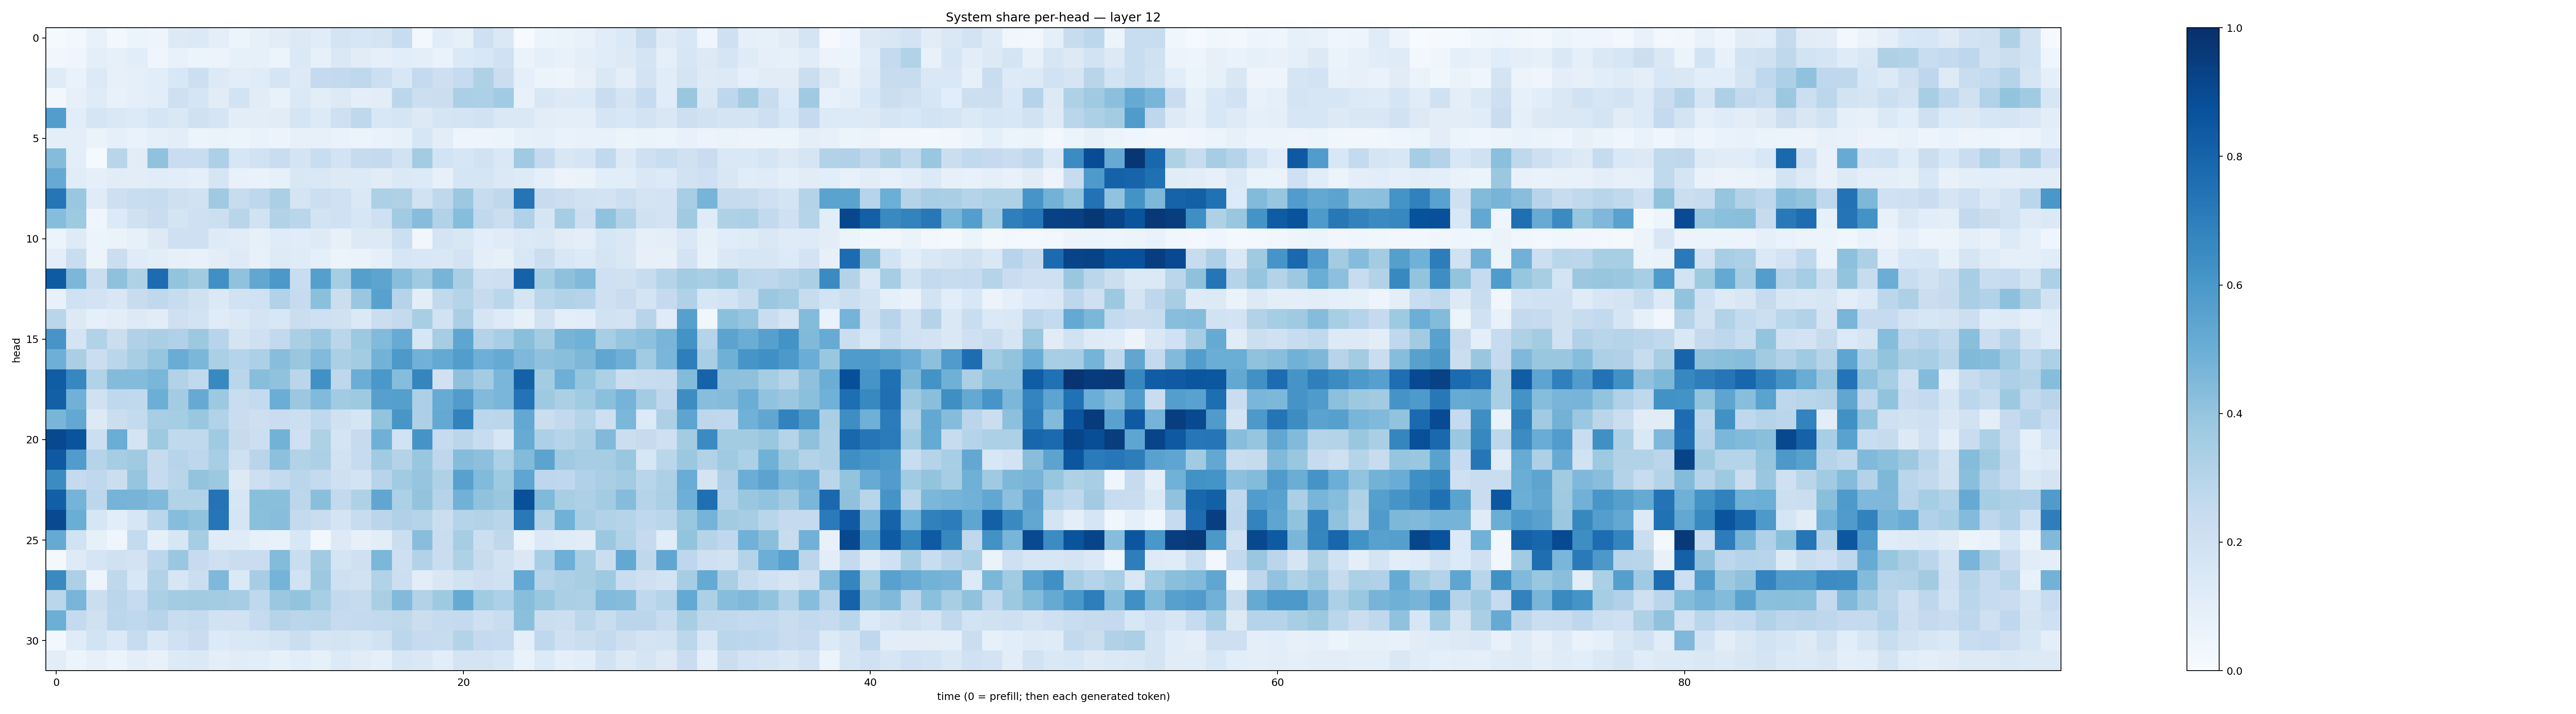

The data file committed next to this chart (first rows):
0.014043509, 0.028879797, 0.07768437, 0.029554712, 0.058862798, 0.049018808, 0.13102587, 0.14032333, 0.093898274, 0.052117486, 0.08535025, 0.11174167, 0.13231929, 0.11488906, 0.17242622, 0.1569601, 0.1725104, 0.23479135, 0.026547568, 0.11573263, 0.084976815, 0.2093815, 0.14831841, 0.007714077
0.03372, 0.03958, 0.09709, 0.08428, 0.1057, 0.04554, 0.07617, 0.06146, 0.05844, 0.08566, 0.08461, 0.06236, 0.1379, 0.08433, 0.1474, 0.1125, 0.08626, 0.1065, 0.09426, 0.0691, 0.1371, 0.1541, 0.1996, 0.06495
0.1206, 0.06645, 0.1337, 0.0799, 0.09357, 0.1093, 0.1549, 0.2174, 0.1282, 0.1051, 0.1188, 0.1648, 0.1302, 0.253, 0.2593, 0.27, 0.218, 0.1543, 0.257, 0.2121, 0.2479, 0.3219, 0.2202, 0.087
0.02759, 0.07814, 0.1188, 0.07174, 0.09257, 0.1059, 0.2083, 0.1651, 0.1128, 0.1864, 0.1114, 0.07626, 0.1386, 0.1044, 0.1312, 0.09693, 0.1047, 0.2779, 0.216, 0.2201, 0.3326, 0.3282, 0.3644, 0.0774
0.5706, 0.1056, 0.1662, 0.1414, 0.1355, 0.1677, 0.1439, 0.1974, 0.1682, 0.1048, 0.1043, 0.1111, 0.1645, 0.1366, 0.2072, 0.2722, 0.1547, 0.1695, 0.1306, 0.1683, 0.1732, 0.1888, 0.143, 0.1442
0.09448, 0.09387, 0.06262, 0.0892, 0.06753, 0.0894, 0.1036, 0.06073, 0.06589, 0.06025, 0.06664, 0.05859, 0.07949, 0.07857, 0.06989, 0.06207, 0.06681, 0.08447, 0.1582, 0.1046, 0.04845, 0.05077, 0.05467, 0.08288
0.4351, 0.09645, 0.01545, 0.2897, 0.1112, 0.4076, 0.2282, 0.2337, 0.3318, 0.1587, 0.1918, 0.2309, 0.1772, 0.2322, 0.1809, 0.2433, 0.2507, 0.1918, 0.3582, 0.1867, 0.1597, 0.1943, 0.1463, 0.369
0.5125, 0.1162, 0.08621, 0.1133, 0.1035, 0.1157, 0.1067, 0.08732, 0.1643, 0.07612, 0.06771, 0.08484, 0.1495, 0.1445, 0.1275, 0.1362, 0.1114, 0.1384, 0.136, 0.07946, 0.1662, 0.1699, 0.1389, 0.1218
0.7333, 0.3828, 0.1175, 0.2148, 0.2316, 0.2361, 0.204, 0.1899, 0.3673, 0.2363, 0.2764, 0.3351, 0.1736, 0.2158, 0.2007, 0.1462, 0.3304, 0.3232, 0.1878, 0.2702, 0.3807, 0.2382, 0.2701, 0.7345
0.4331, 0.3733, 0.04468, 0.1337, 0.1967, 0.2271, 0.1763, 0.2077, 0.2185, 0.2921, 0.194, 0.3096, 0.2886, 0.1866, 0.2021, 0.1598, 0.2084, 0.3649, 0.4335, 0.3143, 0.433, 0.2622, 0.2209, 0.3171
0.06048, 0.1214, 0.06177, 0.06415, 0.08276, 0.129, 0.2063, 0.2057, 0.1212, 0.1104, 0.08222, 0.1194, 0.1155, 0.1235, 0.0815, 0.1316, 0.1326, 0.2187, 0.03228, 0.1721, 0.1502, 0.1074, 0.119, 0.1398
0.09814, 0.2342, 0.05823, 0.2217, 0.1204, 0.1027, 0.07839, 0.07179, 0.1045, 0.1231, 0.07772, 0.1216, 0.1185, 0.08927, 0.0624, 0.06566, 0.08679, 0.157, 0.154, 0.1436, 0.1815, 0.0942, 0.08425, 0.1536
0.8356, 0.4575, 0.2221, 0.4115, 0.3238, 0.7662, 0.3989, 0.3616, 0.6325, 0.4072, 0.53, 0.5972, 0.2309, 0.5641, 0.3547, 0.5662, 0.5415, 0.4284, 0.3684, 0.4718, 0.3393, 0.2053, 0.2137, 0.8079
0.07407, 0.1994, 0.1814, 0.1508, 0.2377, 0.2682, 0.2411, 0.1987, 0.1404, 0.1886, 0.2003, 0.3143, 0.2489, 0.4216, 0.2193, 0.386, 0.5554, 0.2993, 0.1016, 0.2619, 0.3044, 0.2456, 0.2877, 0.1702
0.2899, 0.1265, 0.08787, 0.1042, 0.1272, 0.1097, 0.204, 0.1821, 0.1208, 0.1386, 0.175, 0.1552, 0.2207, 0.2078, 0.1985, 0.1386, 0.2231, 0.2535, 0.343, 0.1916, 0.3386, 0.1656, 0.1237, 0.08585
0.6081, 0.1785, 0.3096, 0.2243, 0.3202, 0.3359, 0.3183, 0.3766, 0.2959, 0.1752, 0.2046, 0.2581, 0.3389, 0.3816, 0.2851, 0.3772, 0.4432, 0.5092, 0.1622, 0.3491, 0.5384, 0.3077, 0.3451, 0.4236
0.4947, 0.3369, 0.22, 0.2857, 0.3413, 0.3964, 0.5061, 0.4601, 0.3332, 0.2993, 0.3282, 0.4279, 0.388, 0.4436, 0.3321, 0.3557, 0.4793, 0.5933, 0.4812, 0.5212, 0.574, 0.4927, 0.5171, 0.4507
0.8272, 0.6652, 0.311, 0.4377, 0.4383, 0.4618, 0.3135, 0.2647, 0.659, 0.2867, 0.4273, 0.4073, 0.2841, 0.6253, 0.2743, 0.5031, 0.6013, 0.4299, 0.6703, 0.1982, 0.4128, 0.3568, 0.4643, 0.8123
0.814, 0.4841, 0.1953, 0.2694, 0.2639, 0.4999, 0.3589, 0.5125, 0.3782, 0.2326, 0.2553, 0.5024, 0.3797, 0.4444, 0.3639, 0.3738, 0.5593, 0.5636, 0.3284, 0.5093, 0.5749, 0.4435, 0.4629, 0.7414
0.4668, 0.5246, 0.1319, 0.2225, 0.2542, 0.3438, 0.3549, 0.3873, 0.3089, 0.2294, 0.2127, 0.2272, 0.215, 0.2664, 0.1986, 0.1659, 0.3986, 0.6016, 0.3275, 0.5218, 0.6811, 0.2799, 0.2843, 0.5272
0.9058, 0.8614, 0.2153, 0.5005, 0.1757, 0.3749, 0.2639, 0.2618, 0.3677, 0.2457, 0.2168, 0.4769, 0.2088, 0.3237, 0.1746, 0.2438, 0.4914, 0.1941, 0.6121, 0.2432, 0.2827, 0.238, 0.1579, 0.5101
0.8434, 0.5765, 0.3012, 0.3525, 0.3694, 0.2432, 0.2962, 0.2748, 0.344, 0.2082, 0.2907, 0.4163, 0.3087, 0.3246, 0.1895, 0.2473, 0.3669, 0.3066, 0.3852, 0.2751, 0.4357, 0.4164, 0.3298, 0.441
0.6463, 0.2501, 0.2659, 0.2262, 0.3948, 0.2493, 0.2927, 0.3995, 0.3768, 0.1255, 0.2121, 0.2565, 0.2885, 0.2543, 0.2094, 0.1821, 0.2962, 0.3641, 0.3955, 0.323, 0.5549, 0.4421, 0.3738, 0.5364
0.82, 0.4737, 0.2793, 0.4739, 0.4711, 0.4482, 0.3154, 0.3099, 0.7419, 0.1631, 0.4227, 0.4221, 0.2791, 0.4254, 0.2591, 0.3236, 0.5319, 0.3299, 0.4009, 0.3033, 0.4828, 0.4074, 0.3849, 0.8772
0.8973, 0.5017, 0.1637, 0.1064, 0.1626, 0.2868, 0.4309, 0.4048, 0.7334, 0.1642, 0.4199, 0.4285, 0.2576, 0.2298, 0.1757, 0.2388, 0.2844, 0.3169, 0.2979, 0.2216, 0.2984, 0.3111, 0.2902, 0.7159
0.5149, 0.1945, 0.0847, 0.04317, 0.2556, 0.09149, 0.1565, 0.3546, 0.1209, 0.1183, 0.0837, 0.07331, 0.1553, 0.02965, 0.1285, 0.0813, 0.1035, 0.2228, 0.4276, 0.2299, 0.3485, 0.2153, 0.2726, 0.06536
0.01836, 0.1213, 0.1685, 0.1991, 0.1821, 0.278, 0.3829, 0.2488, 0.208, 0.2296, 0.2275, 0.4381, 0.2319, 0.3595, 0.1739, 0.2078, 0.4604, 0.2142, 0.309, 0.2289, 0.323, 0.2408, 0.1922, 0.1414
0.6526, 0.327, 0.05071, 0.272, 0.1543, 0.3146, 0.1614, 0.2237, 0.4523, 0.1393, 0.3514, 0.4751, 0.1902, 0.3782, 0.2031, 0.194, 0.3127, 0.2152, 0.1052, 0.1486, 0.1905, 0.2122, 0.2013, 0.5223
0.2865, 0.4679, 0.2211, 0.2833, 0.2492, 0.3349, 0.357, 0.3631, 0.3586, 0.3506, 0.2661, 0.3792, 0.401, 0.3447, 0.2613, 0.2454, 0.3392, 0.4448, 0.3145, 0.375, 0.5163, 0.3656, 0.3302, 0.4273
0.4984, 0.2525, 0.1966, 0.2796, 0.2694, 0.2932, 0.2333, 0.2499, 0.1912, 0.1939, 0.249, 0.298, 0.2857, 0.291, 0.247, 0.2524, 0.2582, 0.271, 0.2215, 0.2471, 0.2526, 0.2097, 0.2328, 0.4215
0.03084, 0.1202, 0.1861, 0.139, 0.2352, 0.1435, 0.1998, 0.2295, 0.1347, 0.1475, 0.149, 0.179, 0.2224, 0.1642, 0.1765, 0.1631, 0.1879, 0.2803, 0.2475, 0.2344, 0.3056, 0.2504, 0.2478, 0.1005
0.1028, 0.05105, 0.08059, 0.06011, 0.09738, 0.0779, 0.1273, 0.1377, 0.1007, 0.1104, 0.1069, 0.08467, 0.1082, 0.08273, 0.1333, 0.1129, 0.08952, 0.1602, 0.1414, 0.1089, 0.1751, 0.1737, 0.1541, 0.06693
